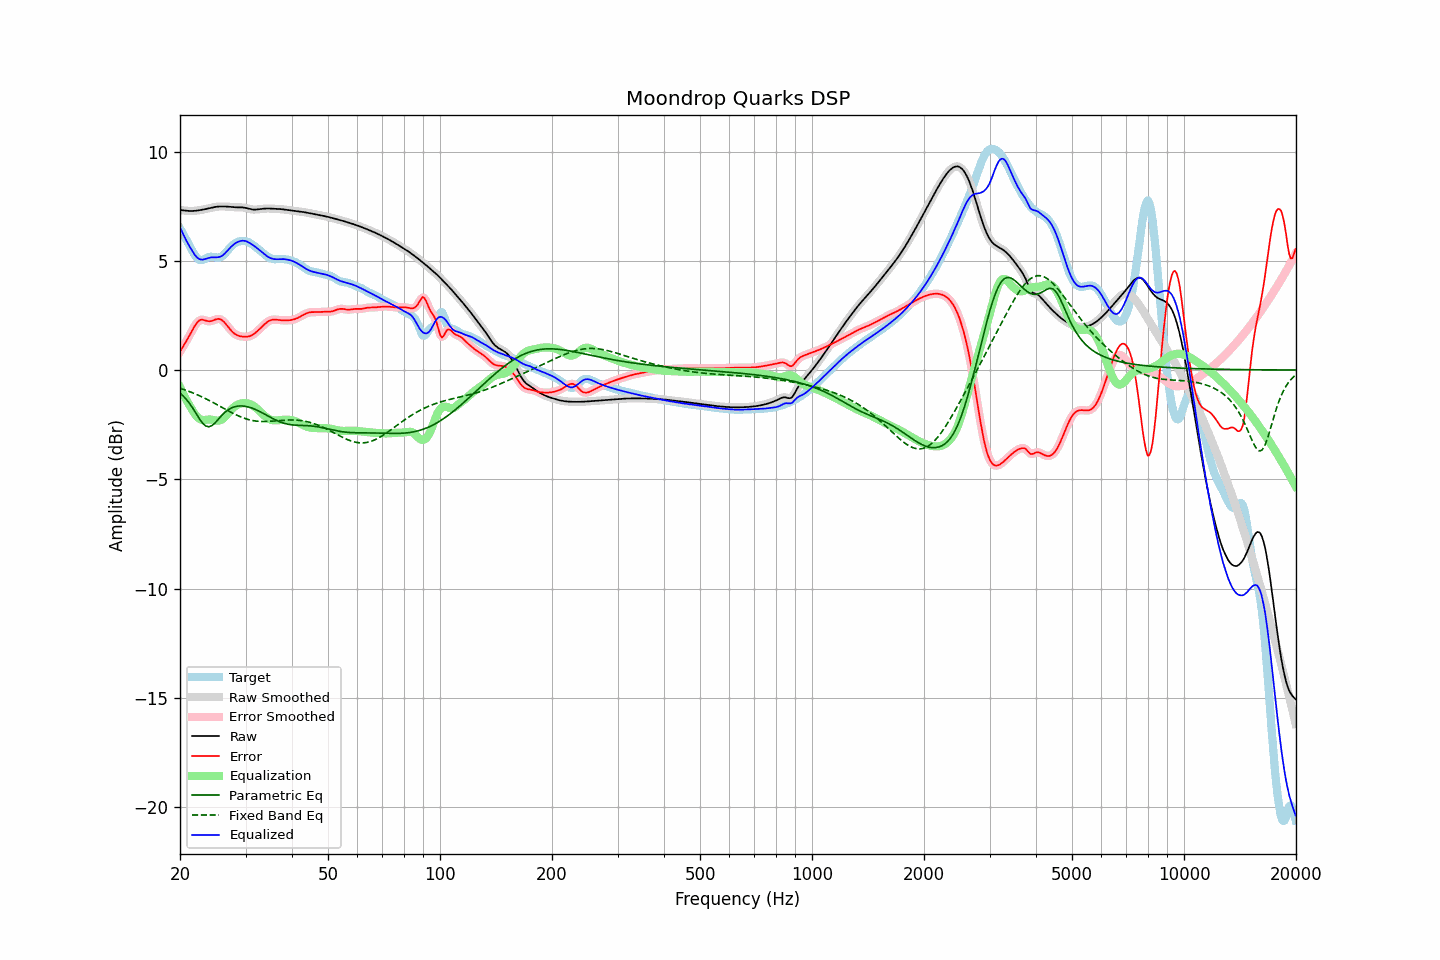

The data file committed next to this chart (first rows):
frequency, raw, error, smoothed, error_smoothed, equalization, parametric_eq, fixed_band_eq, equalized_raw, equalized_smoothed, target
20.00, 7.32, 0.84, 7.32, 0.84, -0.79, -1.05, -0.83, 6.54, 6.54, 6.49
20.20, 7.32, 0.96, 7.31, 0.96, -0.94, -1.12, -0.86, 6.37, 6.37, 6.36
20.40, 7.31, 1.08, 7.31, 1.08, -1.09, -1.19, -0.88, 6.21, 6.21, 6.22
20.61, 7.30, 1.21, 7.30, 1.21, -1.24, -1.27, -0.91, 6.06, 6.06, 6.09
20.81, 7.29, 1.33, 7.29, 1.33, -1.37, -1.35, -0.93, 5.92, 5.92, 5.96
21.02, 7.28, 1.46, 7.28, 1.46, -1.50, -1.44, -0.96, 5.78, 5.78, 5.82
21.23, 7.28, 1.59, 7.28, 1.59, -1.63, -1.54, -0.99, 5.65, 5.65, 5.69
21.44, 7.28, 1.73, 7.28, 1.73, -1.75, -1.64, -1.02, 5.53, 5.53, 5.55
21.66, 7.28, 1.87, 7.28, 1.87, -1.87, -1.75, -1.05, 5.41, 5.41, 5.41
21.87, 7.28, 2.00, 7.29, 2.00, -1.99, -1.87, -1.08, 5.29, 5.29, 5.29
22.09, 7.29, 2.11, 7.29, 2.11, -2.09, -1.98, -1.11, 5.20, 5.20, 5.18
22.31, 7.30, 2.20, 7.30, 2.20, -2.17, -2.10, -1.14, 5.13, 5.13, 5.10
22.54, 7.31, 2.27, 7.31, 2.26, -2.23, -2.22, -1.17, 5.08, 5.08, 5.05
22.76, 7.33, 2.30, 7.33, 2.30, -2.27, -2.32, -1.21, 5.06, 5.06, 5.03
22.99, 7.34, 2.31, 7.34, 2.30, -2.28, -2.43, -1.24, 5.05, 5.05, 5.03
23.22, 7.35, 2.29, 7.35, 2.29, -2.29, -2.50, -1.28, 5.07, 5.07, 5.07
23.45, 7.37, 2.26, 7.37, 2.26, -2.28, -2.56, -1.31, 5.09, 5.09, 5.11
23.69, 7.39, 2.24, 7.39, 2.24, -2.27, -2.58, -1.35, 5.11, 5.11, 5.14
23.92, 7.40, 2.23, 7.40, 2.23, -2.27, -2.60, -1.39, 5.14, 5.14, 5.17
24.16, 7.42, 2.24, 7.42, 2.24, -2.27, -2.57, -1.42, 5.15, 5.15, 5.18
24.40, 7.44, 2.25, 7.44, 2.26, -2.28, -2.54, -1.46, 5.16, 5.16, 5.18
24.65, 7.45, 2.28, 7.45, 2.28, -2.29, -2.47, -1.50, 5.16, 5.16, 5.17
24.89, 7.47, 2.31, 7.47, 2.31, -2.31, -2.40, -1.54, 5.16, 5.16, 5.16
25.14, 7.48, 2.33, 7.48, 2.33, -2.32, -2.32, -1.58, 5.16, 5.16, 5.14
25.39, 7.48, 2.34, 7.48, 2.34, -2.32, -2.24, -1.62, 5.17, 5.17, 5.14
25.65, 7.49, 2.32, 7.49, 2.32, -2.30, -2.16, -1.66, 5.19, 5.19, 5.16
25.91, 7.49, 2.29, 7.49, 2.29, -2.26, -2.08, -1.70, 5.22, 5.22, 5.20
26.16, 7.49, 2.23, 7.49, 2.23, -2.21, -2.00, -1.75, 5.28, 5.27, 5.26
26.43, 7.49, 2.15, 7.49, 2.15, -2.14, -1.93, -1.79, 5.34, 5.34, 5.33
26.69, 7.48, 2.06, 7.48, 2.06, -2.06, -1.87, -1.83, 5.42, 5.42, 5.42
26.96, 7.48, 1.97, 7.48, 1.97, -1.98, -1.82, -1.87, 5.50, 5.50, 5.51
27.23, 7.47, 1.88, 7.47, 1.88, -1.89, -1.78, -1.91, 5.58, 5.58, 5.59
27.50, 7.46, 1.80, 7.46, 1.80, -1.81, -1.74, -1.95, 5.66, 5.66, 5.67
27.77, 7.46, 1.72, 7.46, 1.72, -1.74, -1.71, -1.98, 5.72, 5.72, 5.74
28.05, 7.45, 1.66, 7.45, 1.66, -1.67, -1.68, -2.02, 5.78, 5.78, 5.79
28.33, 7.45, 1.61, 7.45, 1.61, -1.62, -1.66, -2.05, 5.83, 5.83, 5.83
28.62, 7.45, 1.58, 7.45, 1.58, -1.58, -1.65, -2.09, 5.86, 5.86, 5.87
28.90, 7.45, 1.55, 7.45, 1.55, -1.55, -1.65, -2.12, 5.89, 5.89, 5.89
29.19, 7.44, 1.54, 7.44, 1.54, -1.53, -1.64, -2.15, 5.91, 5.91, 5.90
29.48, 7.44, 1.53, 7.44, 1.53, -1.52, -1.65, -2.18, 5.92, 5.92, 5.91
29.78, 7.43, 1.53, 7.43, 1.52, -1.52, -1.65, -2.21, 5.91, 5.92, 5.91
30.08, 7.42, 1.52, 7.42, 1.52, -1.52, -1.67, -2.23, 5.90, 5.90, 5.89
30.38, 7.40, 1.53, 7.40, 1.53, -1.53, -1.68, -2.26, 5.87, 5.87, 5.87
30.68, 7.38, 1.54, 7.38, 1.54, -1.55, -1.70, -2.27, 5.83, 5.83, 5.84
30.99, 7.36, 1.57, 7.36, 1.57, -1.58, -1.72, -2.29, 5.79, 5.79, 5.79
31.30, 7.35, 1.60, 7.35, 1.60, -1.61, -1.75, -2.31, 5.74, 5.74, 5.75
31.61, 7.34, 1.65, 7.34, 1.65, -1.66, -1.78, -2.32, 5.69, 5.69, 5.69
31.93, 7.34, 1.71, 7.34, 1.71, -1.71, -1.81, -2.33, 5.63, 5.63, 5.64
32.24, 7.35, 1.77, 7.35, 1.77, -1.77, -1.84, -2.34, 5.58, 5.57, 5.58
32.57, 7.36, 1.84, 7.36, 1.84, -1.84, -1.88, -2.35, 5.52, 5.52, 5.52
32.89, 7.37, 1.91, 7.37, 1.91, -1.91, -1.91, -2.35, 5.45, 5.45, 5.46
33.22, 7.38, 1.98, 7.38, 1.98, -1.98, -1.95, -2.36, 5.39, 5.39, 5.39
33.55, 7.38, 2.05, 7.38, 2.05, -2.05, -1.99, -2.36, 5.33, 5.33, 5.33
33.89, 7.39, 2.12, 7.39, 2.12, -2.12, -2.03, -2.36, 5.27, 5.27, 5.27
34.23, 7.39, 2.18, 7.39, 2.18, -2.17, -2.07, -2.35, 5.22, 5.22, 5.21
34.57, 7.39, 2.23, 7.39, 2.23, -2.22, -2.11, -2.35, 5.17, 5.17, 5.16
34.92, 7.39, 2.27, 7.39, 2.27, -2.26, -2.15, -2.35, 5.13, 5.13, 5.12
35.27, 7.39, 2.29, 7.39, 2.29, -2.28, -2.19, -2.34, 5.10, 5.10, 5.10
35.62, 7.38, 2.31, 7.38, 2.31, -2.30, -2.23, -2.34, 5.08, 5.08, 5.08
35.97, 7.38, 2.31, 7.38, 2.31, -2.31, -2.27, -2.33, 5.07, 5.07, 5.07
... 635 more rows
